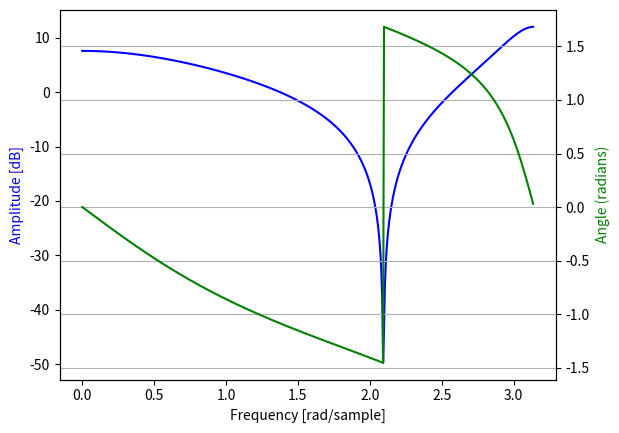
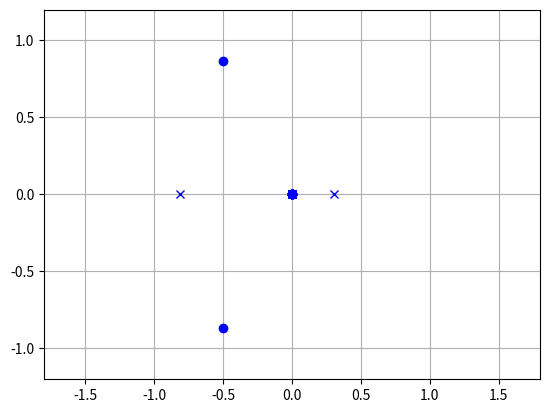

Reproduce these figures in Python, in order.

import matplotlib.pyplot as plt
import numpy as np
from scipy import signal
from matplotlib.patches import Circle

b = [1,1,1,0,0,0,0,0,0,0]
a = [1,0.5,-0.25,0,0,0,0,0,0,0]

w, h = signal.freqz(b,a) #freq and angle
z, p, k = signal.tf2zpk(b,a)



fig = plt.figure()

ax1 = fig.add_subplot(111)
plt.plot(w, 20 * np.log10(abs(h)), 'b')
plt.ylabel('Amplitude [dB]', color='b')
plt.xlabel('Frequency [rad/sample]')

ax2 = ax1.twinx()
angles = np.unwrap(np.angle(h))
plt.plot(w, angles, 'g')
plt.ylabel('Angle (radians)', color='g')
plt.grid()
plt.axis('tight')
plt.show()

fig, ax = plt.subplots()
circle = Circle(xy = (0.0, 0.0), radius = 1, alpha = 0.9, facecolor = 'white')
ax.add_patch(circle)
for i in p:
    ax.plot(np.real(i), np.imag(i), 'bx')  # pole before quantization
for i in z:
    ax.plot(np.real(i), np.imag(i), 'bo')  # zero before quantization

ax.set_xlim(-1.8, 1.8)
ax.set_ylim(-1.2, 1.2)
ax.grid()
plt.show()
